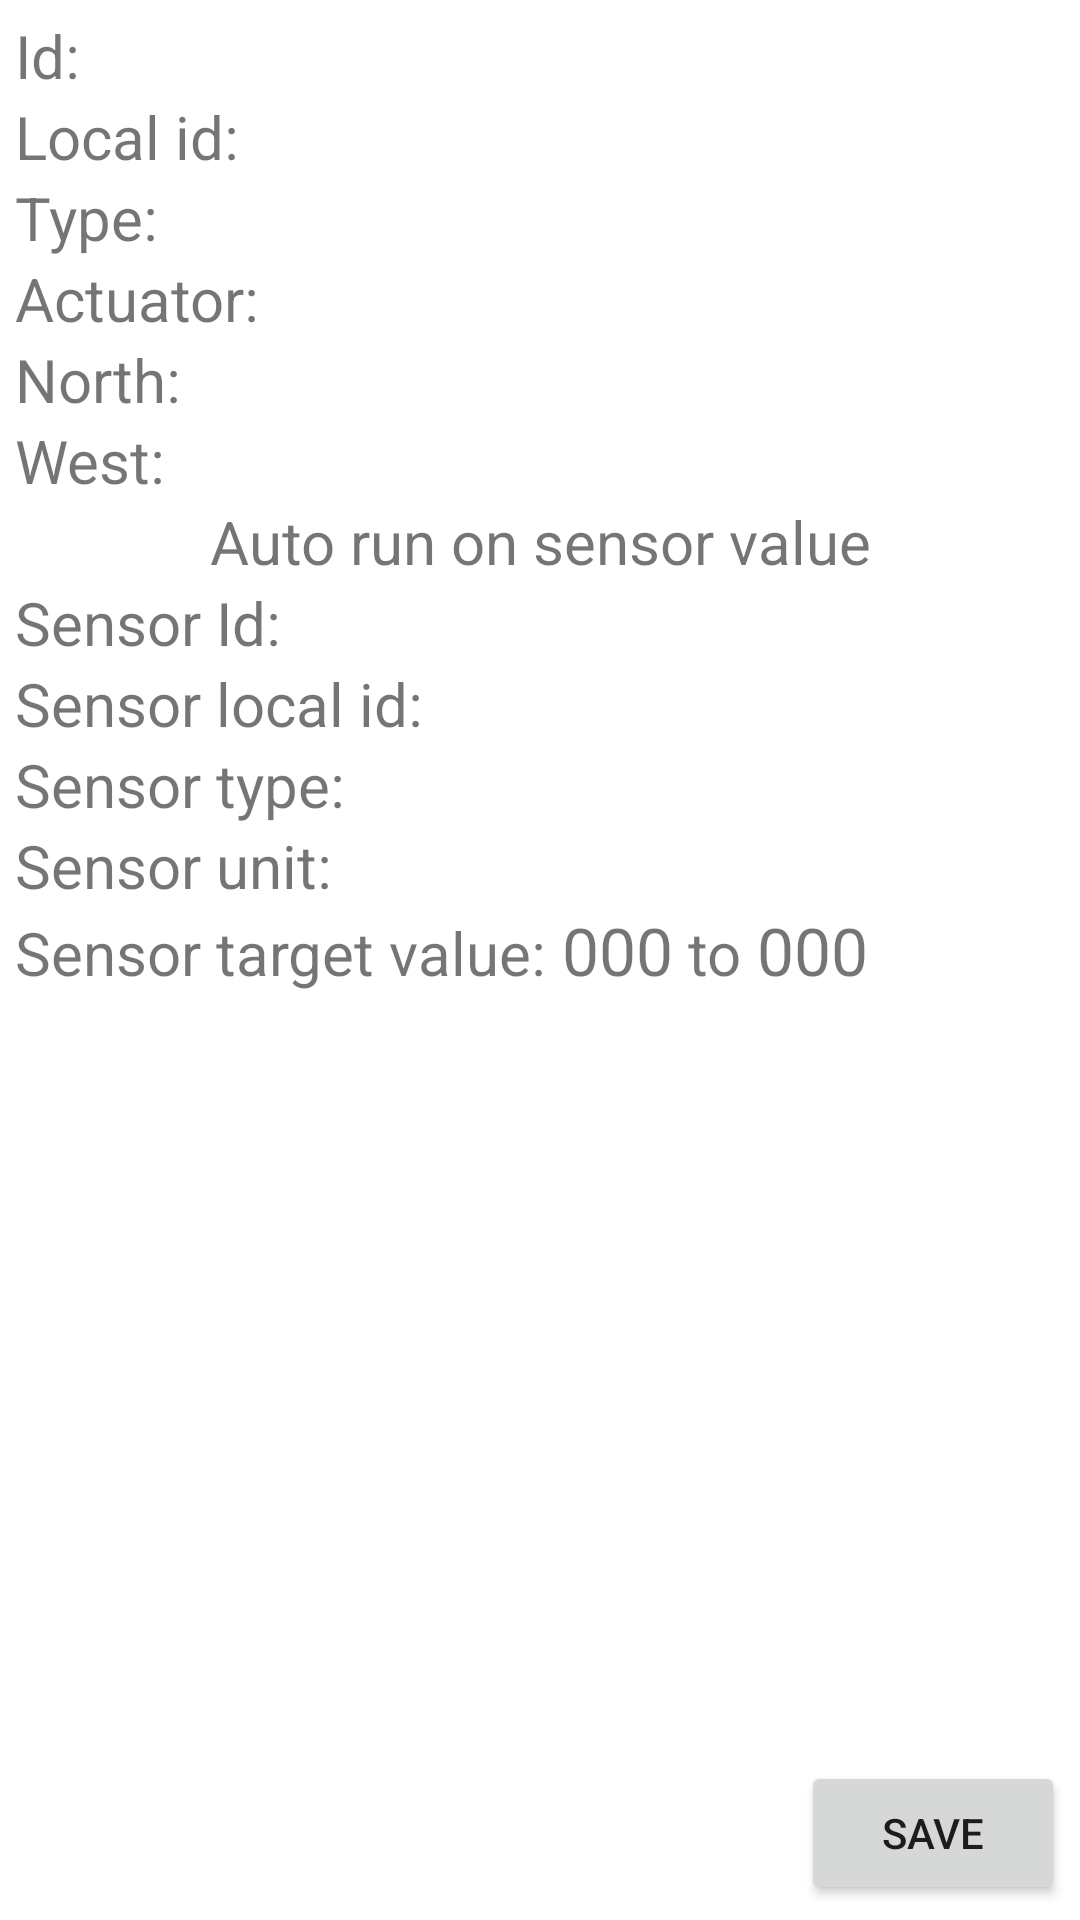

Produce the Android XML layout that renders to this screen, including the resource entries it uses.
<!-- AndroidManifest.xml: application theme Theme.prometheusmobile -->
<!-- res/layout/fragment_actuator_detail.xml -->
<?xml version="1.0" encoding="utf-8"?>
<androidx.constraintlayout.widget.ConstraintLayout xmlns:android="http://schemas.android.com/apk/res/android"
                                                   android:layout_width="match_parent"
                                                   android:layout_height="match_parent" xmlns:app="http://schemas.android.com/apk/res-auto" android:padding="5dp">
    <LinearLayout
            android:id="@+id/llActuatorInfo"
            android:orientation="vertical"
            android:layout_width="match_parent"
            android:layout_height="wrap_content"
            app:layout_constraintTop_toTopOf="parent"
            app:layout_constraintLeft_toLeftOf="parent"
    >
        <LinearLayout
                android:layout_width="match_parent"
                android:layout_height="wrap_content"
                android:orientation="horizontal"
        >
            <TextView
                    android:layout_width="wrap_content"
                    android:layout_height="wrap_content"
                    android:textSize="20sp"
                    android:text="Id:"
                    android:paddingRight="5dp"
            />
            <TextView
                    android:id="@+id/txtId"
                    android:textSize="20sp"
                    android:layout_width="wrap_content"
                    android:layout_height="wrap_content"/>
        </LinearLayout>
        <LinearLayout
                android:layout_width="match_parent"
                android:layout_height="wrap_content"
                android:orientation="horizontal"
        >
            <TextView
                    android:layout_width="wrap_content"
                    android:layout_height="wrap_content"
                    android:textSize="20sp"
                    android:text="Local id:"
                    android:paddingRight="5dp"
            />
            <TextView
                    android:id="@+id/txtLocalId"
                    android:textSize="20sp"
                    android:layout_width="wrap_content"
                    android:layout_height="wrap_content"/>
        </LinearLayout>
        <LinearLayout
                android:layout_width="match_parent"
                android:layout_height="wrap_content"
                android:orientation="horizontal"
        >
            <TextView
                    android:layout_width="wrap_content"
                    android:layout_height="wrap_content"
                    android:textSize="20sp"
                    android:text="Type:"
                    android:paddingRight="5dp"
            />
            <TextView
                    android:id="@+id/txtTypeId"
                    android:textSize="20sp"
                    android:layout_width="wrap_content"
                    android:layout_height="wrap_content"/>
        </LinearLayout>

        <LinearLayout
                android:layout_width="match_parent"
                android:layout_height="wrap_content"
                android:orientation="horizontal"
        >
            <TextView
                    android:layout_width="wrap_content"
                    android:layout_height="wrap_content"
                    android:textSize="20sp"
                    android:text="Actuator:"
                    android:paddingRight="5dp"
            />
            <TextView
                    android:id="@+id/txtLabel"
                    android:textSize="20sp"
                    android:layout_width="wrap_content"
                    android:layout_height="wrap_content"/>
        </LinearLayout>

        <LinearLayout
                android:layout_width="match_parent"
                android:layout_height="wrap_content"
                android:orientation="horizontal"
        >
            <TextView
                    android:layout_width="wrap_content"
                    android:layout_height="wrap_content"
                    android:textSize="20sp"
                    android:text="North:"
                    android:paddingRight="5dp"
            />
            <TextView
                    android:id="@+id/txtNorth"
                    android:textSize="20sp"
                    android:layout_width="wrap_content"
                    android:layout_height="wrap_content"/>
        </LinearLayout>

        <LinearLayout
                android:layout_width="match_parent"
                android:layout_height="wrap_content"
                android:orientation="horizontal"
        >
            <TextView
                    android:layout_width="wrap_content"
                    android:layout_height="wrap_content"
                    android:textSize="20sp"
                    android:text="West:"
                    android:paddingRight="5dp"
            />
            <TextView
                    android:id="@+id/txtWest"
                    android:textSize="20sp"
                    android:layout_width="wrap_content"
                    android:layout_height="wrap_content"/>
        </LinearLayout>
    </LinearLayout>
    <LinearLayout
            android:id="@+id/llAutoRunDependSensor"
            android:layout_width="match_parent"
            android:layout_height="wrap_content"
            android:orientation="vertical"
            app:layout_constraintTop_toBottomOf="@+id/llActuatorInfo"
            app:layout_constraintLeft_toLeftOf="parent"
    >
        <TextView
                android:layout_width="match_parent"
                android:layout_height="wrap_content"
                android:text="Auto run on sensor value"
                android:textSize="20sp"
                android:gravity="center"
        />

        <LinearLayout
                android:layout_width="match_parent"
                android:layout_height="wrap_content"
                android:orientation="horizontal"
        >
            <TextView
                    android:layout_width="wrap_content"
                    android:layout_height="wrap_content"
                    android:textSize="20sp"
                    android:text="Sensor Id:"
                    android:paddingRight="5dp"
            />
            <TextView
                    android:id="@+id/txtSensorId"
                    android:textSize="20sp"
                    android:layout_width="wrap_content"
                    android:layout_height="wrap_content"/>
        </LinearLayout>
        <LinearLayout
                android:layout_width="match_parent"
                android:layout_height="wrap_content"
                android:orientation="horizontal"
        >
            <TextView
                    android:layout_width="wrap_content"
                    android:layout_height="wrap_content"
                    android:textSize="20sp"
                    android:text="Sensor local id:"
                    android:paddingRight="5dp"
            />
            <TextView
                    android:id="@+id/txtSensorLocalId"
                    android:textSize="20sp"
                    android:layout_width="wrap_content"
                    android:layout_height="wrap_content"/>
        </LinearLayout>
        <LinearLayout
                android:layout_width="match_parent"
                android:layout_height="wrap_content"
                android:orientation="horizontal"
        >
            <TextView
                    android:layout_width="wrap_content"
                    android:layout_height="wrap_content"
                    android:textSize="20sp"
                    android:text="Sensor type:"
                    android:paddingRight="5dp"
            />
            <TextView
                    android:id="@+id/txtSensorType"
                    android:textSize="20sp"
                    android:layout_width="wrap_content"
                    android:layout_height="wrap_content"/>
        </LinearLayout>
        <LinearLayout
                android:layout_width="match_parent"
                android:layout_height="wrap_content"
                android:orientation="horizontal"
        >
            <TextView
                    android:layout_width="wrap_content"
                    android:layout_height="wrap_content"
                    android:textSize="20sp"
                    android:text="Sensor unit:"
                    android:paddingRight="5dp"
            />
            <TextView
                    android:id="@+id/txtSensorUnit"
                    android:textSize="20sp"
                    android:layout_width="wrap_content"
                    android:layout_height="wrap_content"/>
        </LinearLayout>

        <LinearLayout
                android:layout_width="match_parent"
                android:layout_height="wrap_content"
                android:orientation="horizontal"
        >
            <TextView
                    android:layout_width="wrap_content"
                    android:layout_height="wrap_content"
                    android:textSize="20sp"
                    android:text="Sensor target value:"
                    android:paddingRight="5dp"
            />
            <TextView
                    android:id="@+id/txtSensorTargetValueFrom"
                    android:textSize="22sp"
                    android:layout_width="wrap_content"
                    android:layout_height="wrap_content"
                    android:text="000"
                    android:paddingRight="5dp"
            />
            <TextView
                    android:textSize="20sp"
                    android:text="to"
                    android:paddingRight="5dp"
                    android:layout_width="wrap_content"
                    android:layout_height="wrap_content"/>
            <TextView
                    android:id="@+id/txtSensorTargetValueTo"
                    android:textSize="22sp"
                    android:layout_width="wrap_content"
                    android:layout_height="wrap_content"
                    android:text="000"
            />
        </LinearLayout>


    </LinearLayout>
    <ProgressBar
            android:id="@+id/progressBar"
            android:layout_width="wrap_content"
            android:layout_height="wrap_content"
            android:visibility="gone"
            app:layout_constraintBottom_toBottomOf="parent"
            app:layout_constraintEnd_toEndOf="parent"
            app:layout_constraintStart_toStartOf="parent"
            app:layout_constraintTop_toTopOf="parent"/>
    <Button
            android:id="@+id/btnRetry"
            android:visibility="gone"
            android:text="@string/retry"
            app:layout_constraintBottom_toBottomOf="parent"
            android:layout_width="match_parent"
            android:layout_height="wrap_content"
    />
    <Button
            android:id="@+id/btnSave"
            android:layout_width="wrap_content"
            android:layout_height="wrap_content"
            app:layout_constraintRight_toRightOf="parent"
            app:layout_constraintBottom_toBottomOf="parent"
            android:text="@string/save"
    />
</androidx.constraintlayout.widget.ConstraintLayout>
<!-- resources referenced by this layout -->
<resources>
  <string name="retry">Retry</string>
  <string name="save">Save</string>
  <style name="Theme.prometheusmobile" parent="Theme.MaterialComponents.DayNight.DarkActionBar">
          
          <item name="colorPrimary">@color/red</item>
          <item name="colorPrimaryVariant">@color/red</item>
          <item name="colorOnPrimary">@color/black</item>
          
          <item name="colorSecondary">@color/black</item>
          <item name="colorSecondaryVariant">@color/black</item>
          <item name="colorOnSecondary">@color/white</item>
          
          <item name="android:statusBarColor" tools:targetApi="l">?attr/colorPrimaryVariant</item>
          
      </style>
  <color name="red">#B00020</color>
  <color name="black">#000000</color>
  <color name="white">#FFFFFFFF</color>
</resources>
